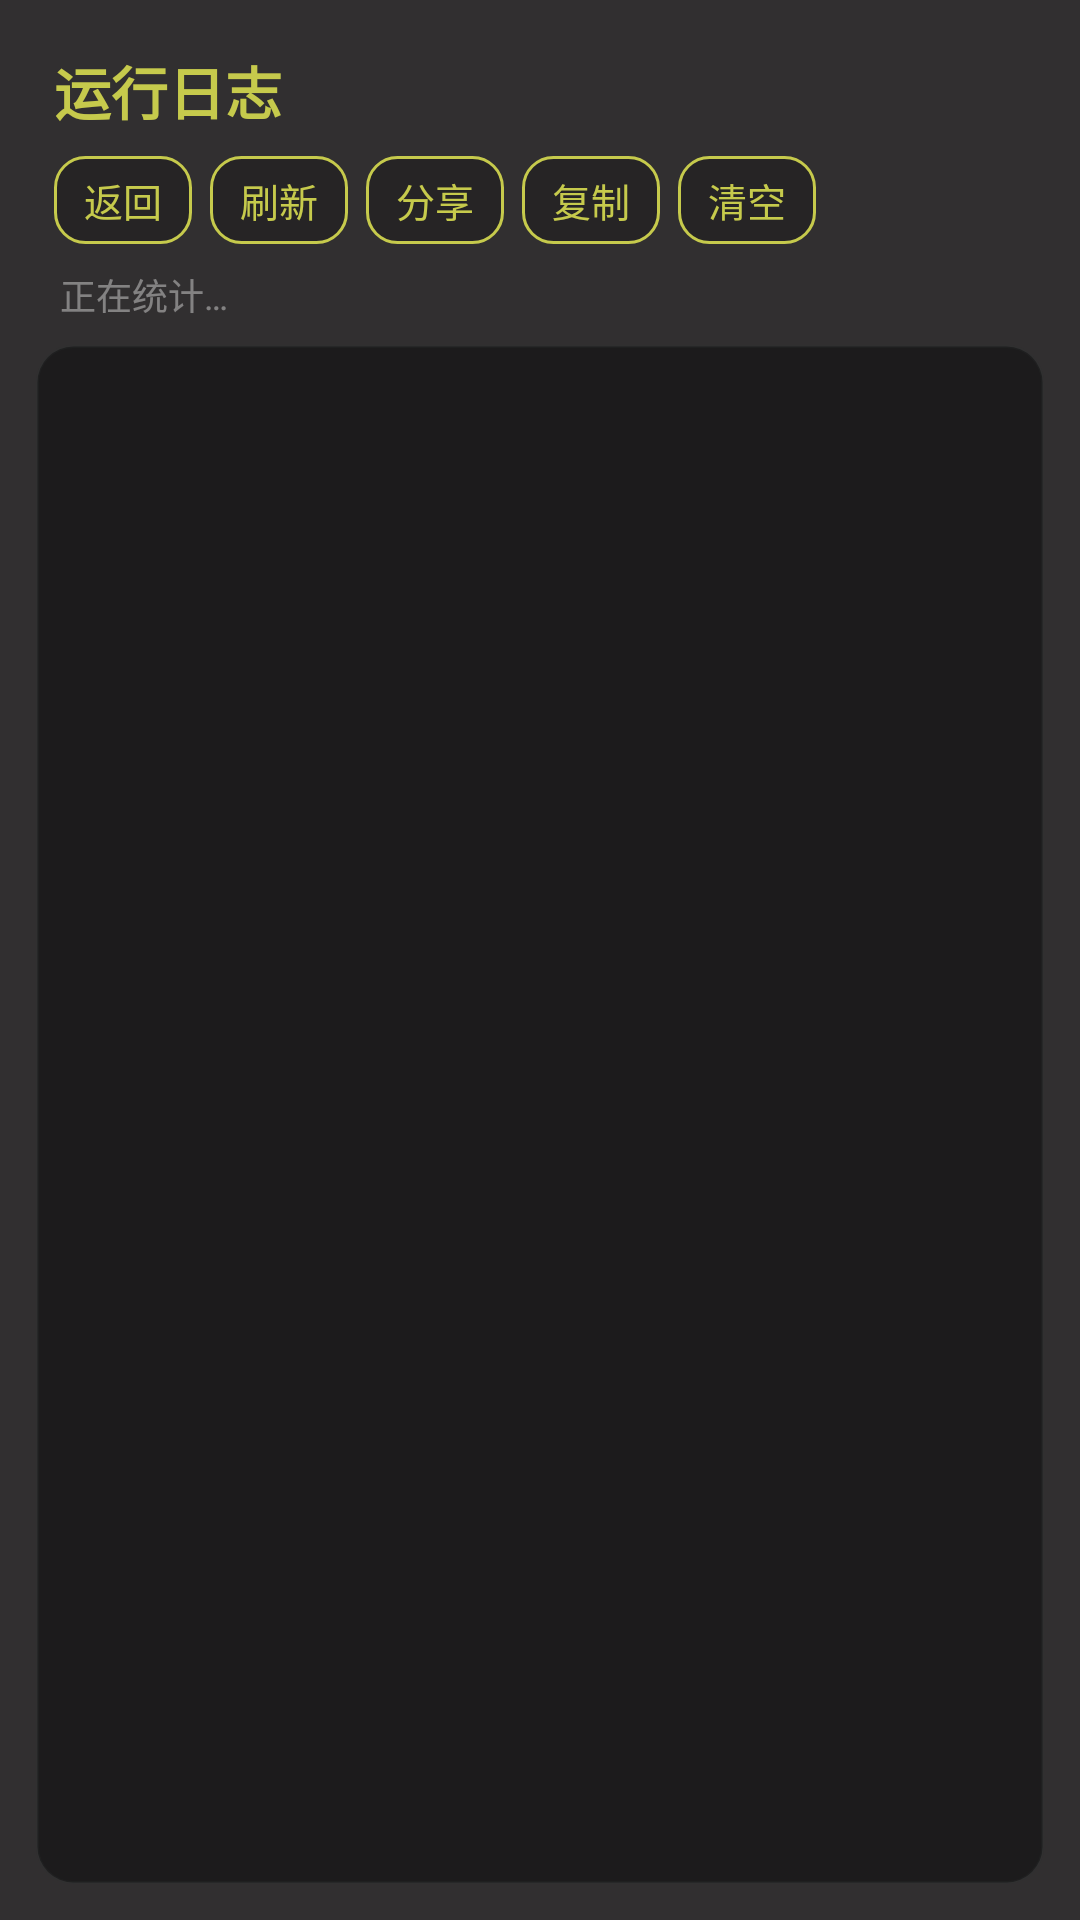

Produce the Android XML layout that renders to this screen, including the resource entries it uses.
<!-- AndroidManifest.xml: application theme Theme.ZmdCharge -->
<!-- res/layout/activity_log.xml -->
<?xml version="1.0" encoding="utf-8"?>
<LinearLayout xmlns:android="http://schemas.android.com/apk/res/android"
    android:layout_width="match_parent"
    android:layout_height="match_parent"
    android:orientation="vertical"
    android:fitsSystemWindows="true"
    android:background="@color/bg_capsule">

    <TextView
        android:layout_width="match_parent"
        android:layout_height="wrap_content"
        android:paddingStart="18dp"
        android:paddingEnd="18dp"
        android:paddingTop="16dp"
        android:paddingBottom="2dp"
        android:maxLines="1"
        android:ellipsize="end"
        android:text="@string/log_title"
        android:textSize="19sp"
        android:textStyle="bold"
        android:fontFamily="@font/harmonyos_sans_sc_bold"
        android:textColor="@color/accent_yellow_green"/>

    <LinearLayout
        android:layout_width="match_parent"
        android:layout_height="wrap_content"
        android:orientation="horizontal"
        android:gravity="center_vertical"
        android:paddingStart="12dp"
        android:paddingEnd="12dp"
        android:paddingTop="6dp"
        android:paddingBottom="8dp">

        <TextView
            android:id="@+id/btn_back"
            style="@style/LogChip"
            android:text="@string/log_back"/>

        <TextView
            android:id="@+id/btn_refresh"
            style="@style/LogChip"
            android:text="@string/log_refresh"/>

        <TextView
            android:id="@+id/btn_share"
            style="@style/LogChip"
            android:text="@string/log_share"/>

        <TextView
            android:id="@+id/btn_copy"
            style="@style/LogChip"
            android:text="@string/log_copy"/>

        <TextView
            android:id="@+id/btn_clear"
            style="@style/LogChip"
            android:text="@string/log_clear"/>
    </LinearLayout>

    <TextView
        android:id="@+id/log_meta"
        android:layout_width="match_parent"
        android:layout_height="wrap_content"
        android:paddingStart="20dp"
        android:paddingEnd="20dp"
        android:paddingBottom="8dp"
        android:textSize="12sp"
        android:fontFamily="@font/harmonyos_sans_sc_regular"
        android:textColor="@color/text_tertiary"
        android:text="@string/log_meta_placeholder"/>

    <ScrollView
        android:id="@+id/log_scroll"
        android:layout_width="match_parent"
        android:layout_height="0dp"
        android:layout_weight="1"
        android:layout_marginStart="12dp"
        android:layout_marginEnd="12dp"
        android:layout_marginBottom="12dp"
        android:background="@drawable/log_panel"
        android:padding="12dp"
        android:scrollbars="vertical">

        <TextView
            android:id="@+id/log_text"
            android:layout_width="match_parent"
            android:layout_height="wrap_content"
            android:textSize="10sp"
            android:fontFamily="monospace"
            android:textColor="@color/text_secondary"
            android:textIsSelectable="true"/>
    </ScrollView>
</LinearLayout>
<!-- resources referenced by this layout -->
<resources>
  <color name="accent_yellow_green">#C6CA4C</color>
  <color name="bg_capsule">#312F30</color>
  <color name="text_secondary">#99FFFFFF</color>
  <color name="text_tertiary">#66FFFFFF</color>
  <!-- drawable log_panel (drawable) -->
  <?xml version="1.0" encoding="utf-8"?>
  <shape xmlns:android="http://schemas.android.com/apk/res/android" android:shape="rectangle">
      <solid android:color="#1C1B1C"/>
      <stroke android:width="1dp" android:color="#33313232"/>
      <corners android:radius="12dp"/>
  </shape>
  <string name="log_back">返回</string>
  <string name="log_clear">清空</string>
  <string name="log_copy">复制</string>
  <string name="log_meta_placeholder">正在统计…</string>
  <string name="log_refresh">刷新</string>
  <string name="log_share">分享</string>
  <string name="log_title">运行日志</string>
  <style name="LogChip">
          <item name="android:layout_width">wrap_content</item>
          <item name="android:layout_height">wrap_content</item>
          <item name="android:layout_marginStart">6dp</item>
          <item name="android:background">@drawable/chip_bg</item>
          <item name="android:paddingStart">10dp</item>
          <item name="android:paddingEnd">10dp</item>
          <item name="android:paddingTop">5dp</item>
          <item name="android:paddingBottom">5dp</item>
          <item name="android:textSize">13sp</item>
          <item name="android:fontFamily">@font/harmonyos_sans_sc_medium</item>
          <item name="android:textColor">@color/accent_yellow_green</item>
          <item name="android:clickable">true</item>
          <item name="android:focusable">true</item>
      </style>
  <style name="Theme.ZmdCharge" parent="Theme.AppCompat.DayNight.NoActionBar">
          <item name="colorPrimary">@color/accent_yellow_green</item>
          <item name="colorPrimaryDark">@color/bg_capsule</item>
          <item name="colorAccent">@color/accent_yellow_green</item>
          <item name="android:windowBackground">@color/bg_capsule</item>
          <item name="android:colorBackground">@color/bg_capsule</item>
          <item name="android:textColorPrimary">@color/text_primary</item>
          <item name="android:textColorSecondary">@color/text_secondary</item>
          <item name="android:textColorHint">@color/text_tertiary</item>
          
          <item name="alertDialogTheme">@style/Theme.ZmdCharge.Dialog</item>
          <item name="android:alertDialogTheme">@style/Theme.ZmdCharge.Dialog</item>
      </style>
  <!-- drawable chip_bg (drawable) -->
  <?xml version="1.0" encoding="utf-8"?>
  <shape xmlns:android="http://schemas.android.com/apk/res/android" android:shape="rectangle">
      <solid android:color="@color/badge_dark"/>
      <stroke android:width="1dp" android:color="@color/accent_yellow_green"/>
      <corners android:radius="10dp"/>
  </shape>
  <color name="text_primary">#FFFFFF</color>
  <style name="Theme.ZmdCharge.Dialog" parent="Theme.AppCompat.Dialog.Alert">
          <item name="colorAccent">@color/accent_yellow_green</item>
          <item name="android:textColorPrimary">@color/text_primary</item>
          <item name="android:textColorSecondary">@color/text_secondary</item>
          <item name="android:textColorTertiary">@color/text_tertiary</item>
          <item name="android:windowBackground">@drawable/dialog_panel</item>
          <item name="android:colorBackground">@color/bg_capsule</item>
      </style>
  <color name="badge_dark">#262425</color>
  <!-- drawable dialog_panel (drawable) -->
  <?xml version="1.0" encoding="utf-8"?>
  <shape xmlns:android="http://schemas.android.com/apk/res/android" android:shape="rectangle">
      <solid android:color="#332F30"/>
      <stroke android:width="1dp" android:color="#59C6CA4C"/>
      <corners android:radius="16dp"/>
  </shape>
</resources>
